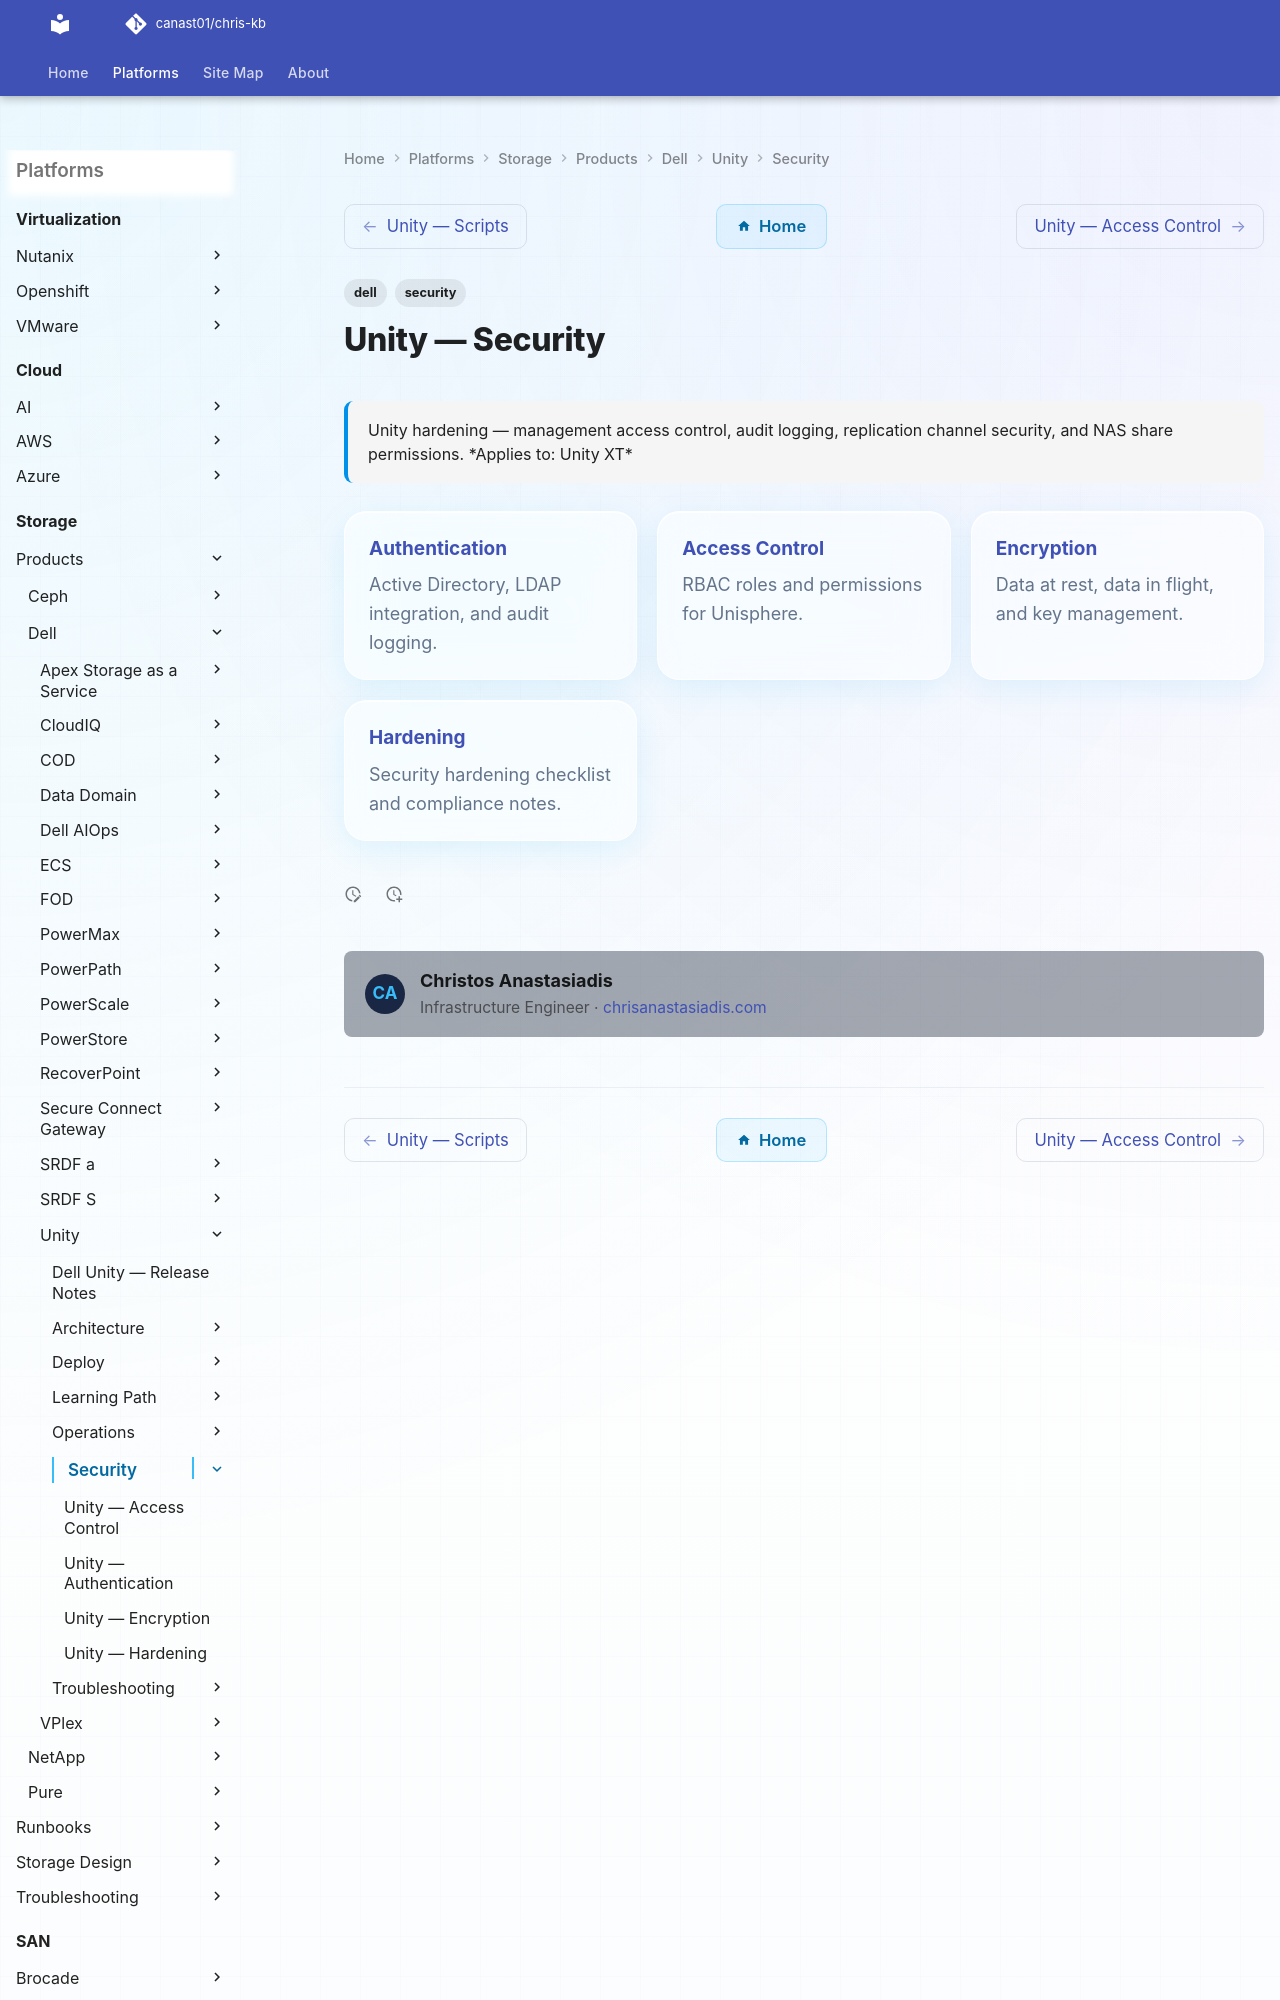

repository: canast01/chris-kb · page: storage/products/dell/unity/security/index.html · generator: mkdocs

---
tags:
  - dell
  - security
description: "Unity hardening — management access control, audit logging, replication channel security, and NAS share permissions."
---
# Unity — Security

<div class="kb-summary">
Unity hardening — management access control, audit logging, replication channel security, and NAS share permissions.

*Applies to: Unity XT*
</div>

<div class="kb-grid kb-grid-3">
